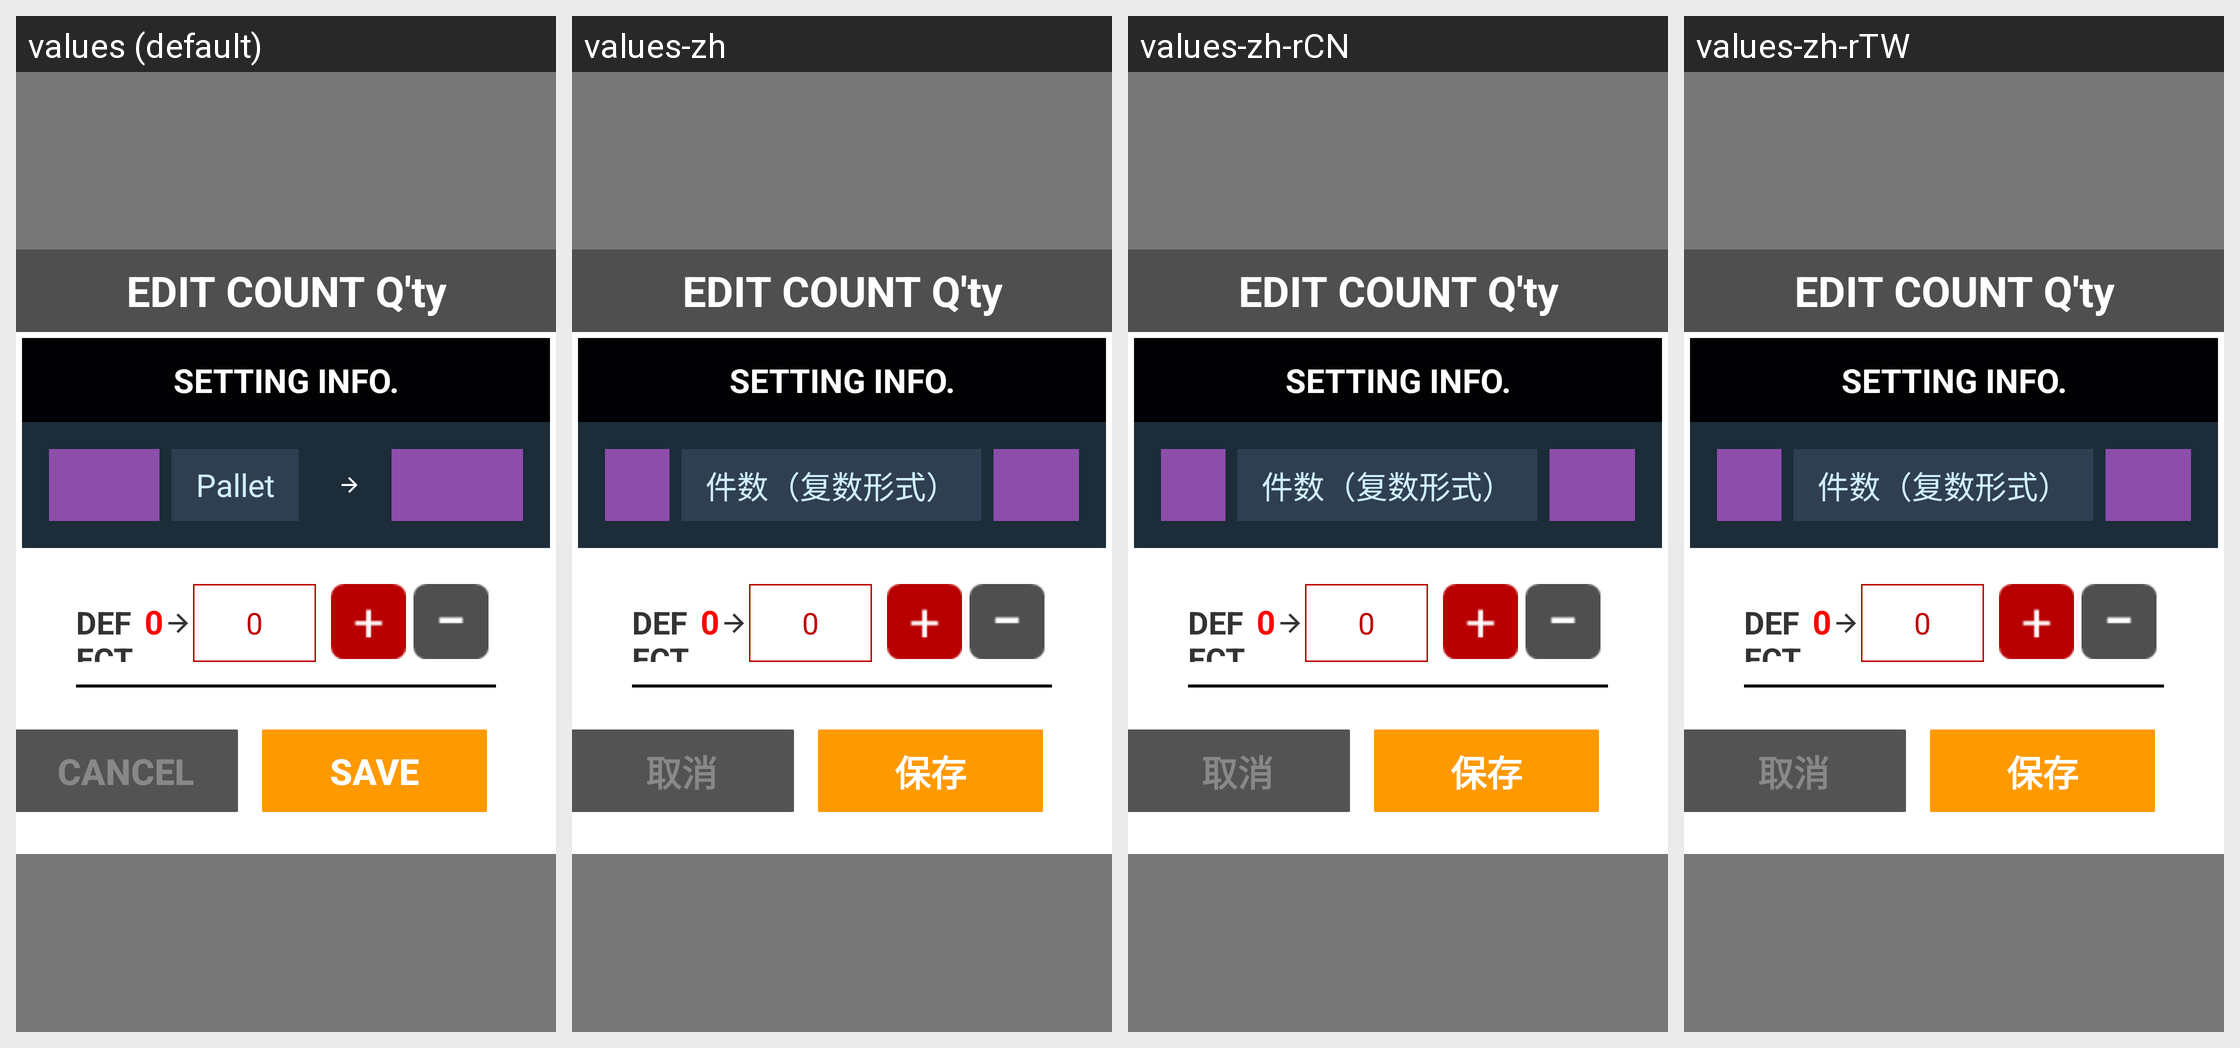

Here is an Android app screen in its default locale and in the app's own translations. Write out the translated-string differences for the strings that appear on this screen.
Android screen res/layout/activity_piece_pair_count_edit.xml rendered under 4 locales, left to right: values (default), values-zh, values-zh-rCN, values-zh-rTW. Device: Nexus 5 (rendered at 1080×1920; each locale shown at half size, 540×960, under a caption strip naming it); theme AppTheme.PopupOverlay.
Strings drawn on this screen, with the default value and each locale's value (text and hints the layout hard-codes, and strings that could not be matched under every locale, appear in the picture but are not listed):

title_edit_count
  values: EDIT COUNT Q'ty
  values-zh: EDIT COUNT Q'ty  [not translated; the default value is used]
  values-zh-rCN: EDIT COUNT Q'ty  [not translated; the default value is used]
  values-zh-rTW: EDIT COUNT Q'ty  [not translated; the default value is used]

title_setting_info
  values: SETTING INFO.
  values-zh: SETTING INFO.  [not translated; the default value is used]
  values-zh-rCN: SETTING INFO.  [not translated; the default value is used]
  values-zh-rTW: SETTING INFO.  [not translated; the default value is used]

label_count_trim_qty
  values: Pallet
  values-zh: 件数（复数形式）
  values-zh-rCN: 件数（复数形式）
  values-zh-rTW: 件数（复数形式）

defective_count
  values: DEFECTIVE COUNT
  values-zh: DEFECTIVE COUNT  [not translated; the default value is used]
  values-zh-rCN: DEFECTIVE COUNT  [not translated; the default value is used]
  values-zh-rTW: DEFECTIVE COUNT  [not translated; the default value is used]

cancel
  values: Cancel
  values-zh: 取消
  values-zh-rCN: 取消
  values-zh-rTW: 取消

save
  values: Save
  values-zh: 保存
  values-zh-rCN: 保存
  values-zh-rTW: 保存
